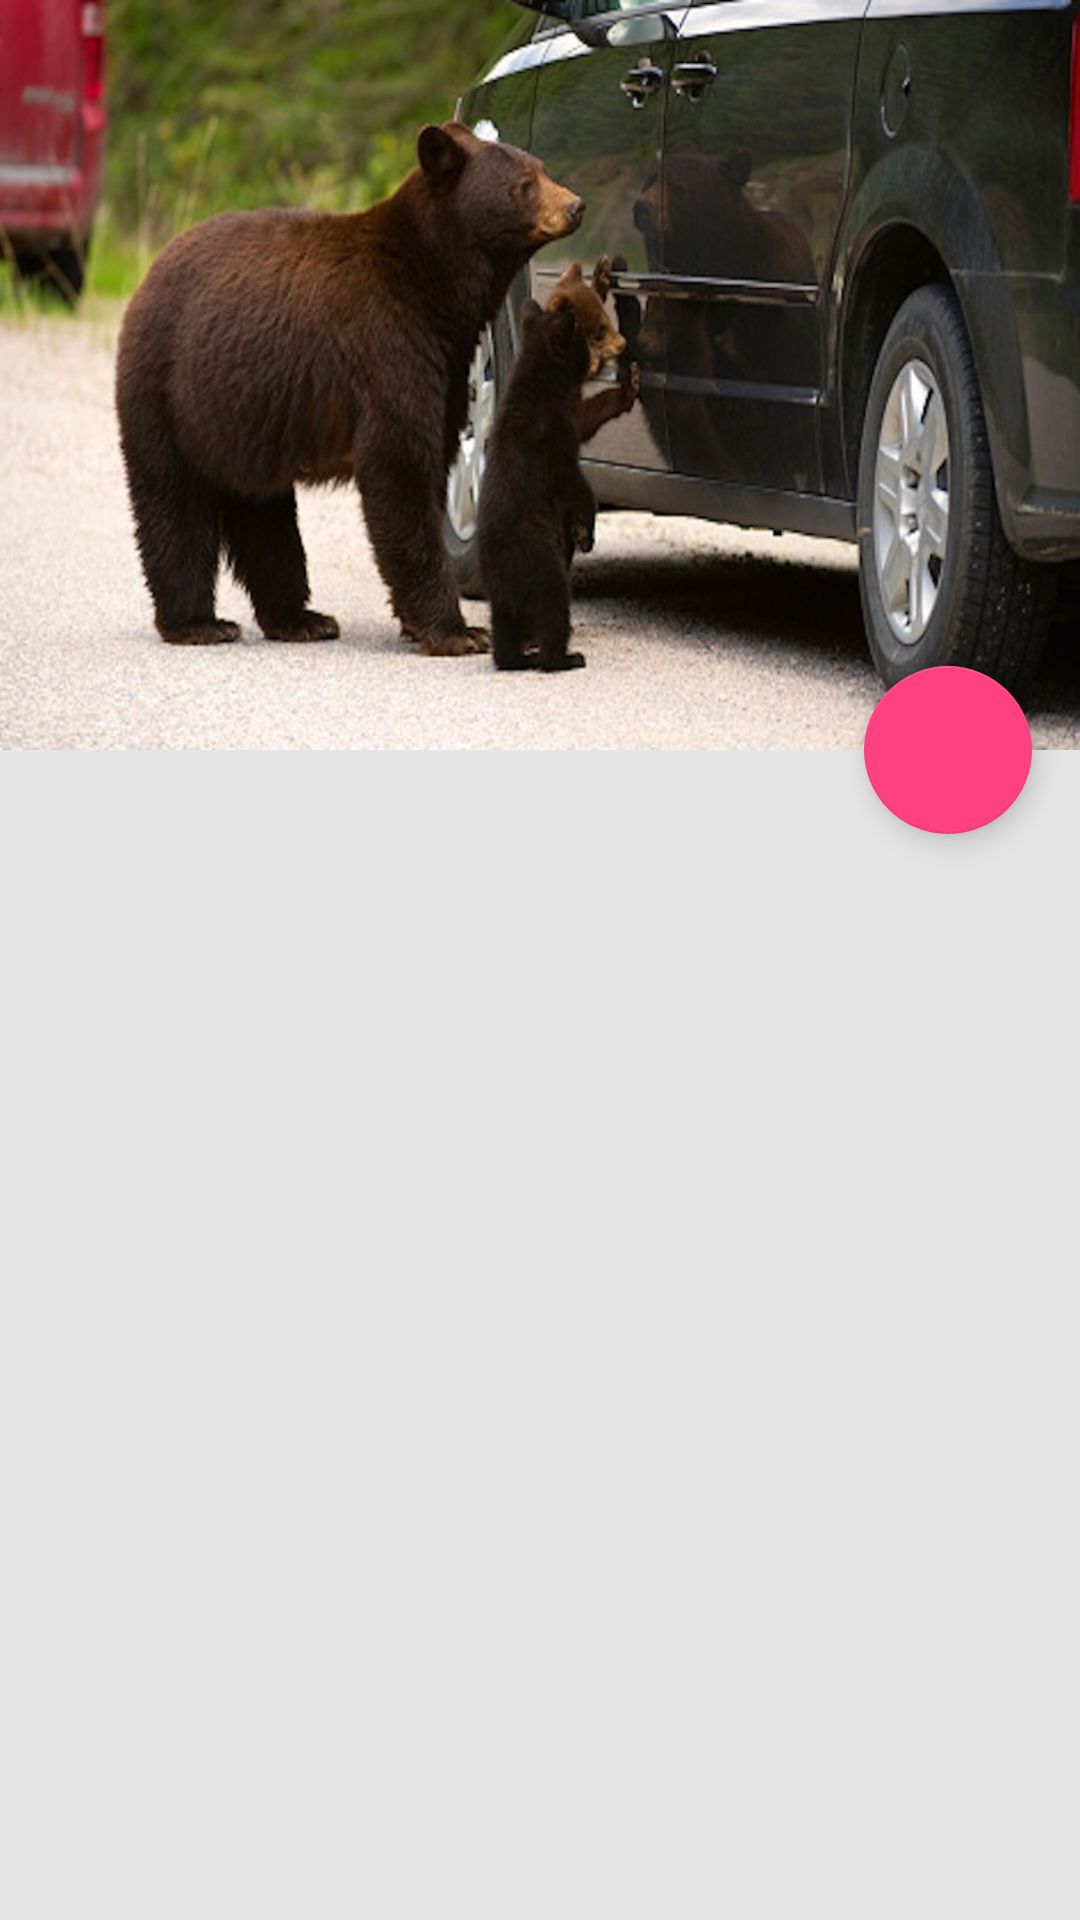

The Android layout XML behind this screen, and the referenced resources:
<!-- AndroidManifest.xml: application theme AppTheme -->
<!-- res/layout/activity_add_edit_failure.xml -->
<?xml version="1.0" encoding="utf-8"?>
<android.support.design.widget.CoordinatorLayout
    android:layout_width="match_parent"
    android:layout_height="match_parent"
    xmlns:android="http://schemas.android.com/apk/res/android"
    xmlns:app="http://schemas.android.com/apk/res-auto">

<android.support.design.widget.AppBarLayout
    android:id="@+id/appbar"
android:layout_width="match_parent"
android:layout_height="250dp"
android:theme="@style/ThemeOverlay.AppCompat.Dark.ActionBar">

<android.support.design.widget.CollapsingToolbarLayout
    android:id="@+id/collapsing_toolbar"
    android:layout_width="match_parent"
    android:layout_height="match_parent"
    app:contentScrim="?attr/colorPrimary"
    app:layout_scrollFlags="scroll|exitUntilCollapsed">

    <ImageView
        android:layout_width="match_parent"
        android:layout_height="match_parent"
        android:background="@drawable/slider1"
        android:scaleType="centerCrop"
        app:layout_collapseMode="parallax" />

    <android.support.v7.widget.Toolbar
        android:id="@+id/toolbar"
        android:layout_width="match_parent"
        android:layout_height="?attr/actionBarSize"
        app:layout_collapseMode="pin" />

</android.support.design.widget.CollapsingToolbarLayout>

</android.support.design.widget.AppBarLayout>

    <android.support.v4.widget.NestedScrollView
        android:id="@+id/nested"
        android:layout_width="match_parent"
        android:layout_height="match_parent"
        android:background="#ffe5e5e5"
        app:layout_behavior="@string/appbar_scrolling_view_behavior">

        <FrameLayout
            android:layout_width="match_parent"
            android:id="@+id/fragmentadd"
            android:layout_height="wrap_content">

        </FrameLayout>


</android.support.v4.widget.NestedScrollView>

    <android.support.design.widget.FloatingActionButton
        android:id="@+id/fab"
        android:layout_width="wrap_content"
        android:layout_height="wrap_content"
        android:layout_margin="16dp"
        android:clickable="true"
        android:src="@drawable/ic_camera"
        android:tint="#fff"
        app:layout_anchor="@id/nested"
        app:layout_anchorGravity="top|right|end"/>
</android.support.design.widget.CoordinatorLayout>
<!-- resources referenced by this layout -->
<resources>
  <!-- drawable slider1: jpg bitmap (drawable, 102348 bytes) -->
  <style name="AppTheme" parent="Theme.AppCompat.Light.DarkActionBar">
      
      <item name="colorPrimary">@color/colorPrimary</item>
      <item name="colorPrimaryDark">@color/colorPrimaryDark</item>
      <item name="colorAccent">@color/colorAccent</item>
    </style>
  <color name="colorPrimary">#3F51B5</color>
  <color name="colorPrimaryDark">#303F9F</color>
  <color name="colorAccent">#FF4081</color>
</resources>
